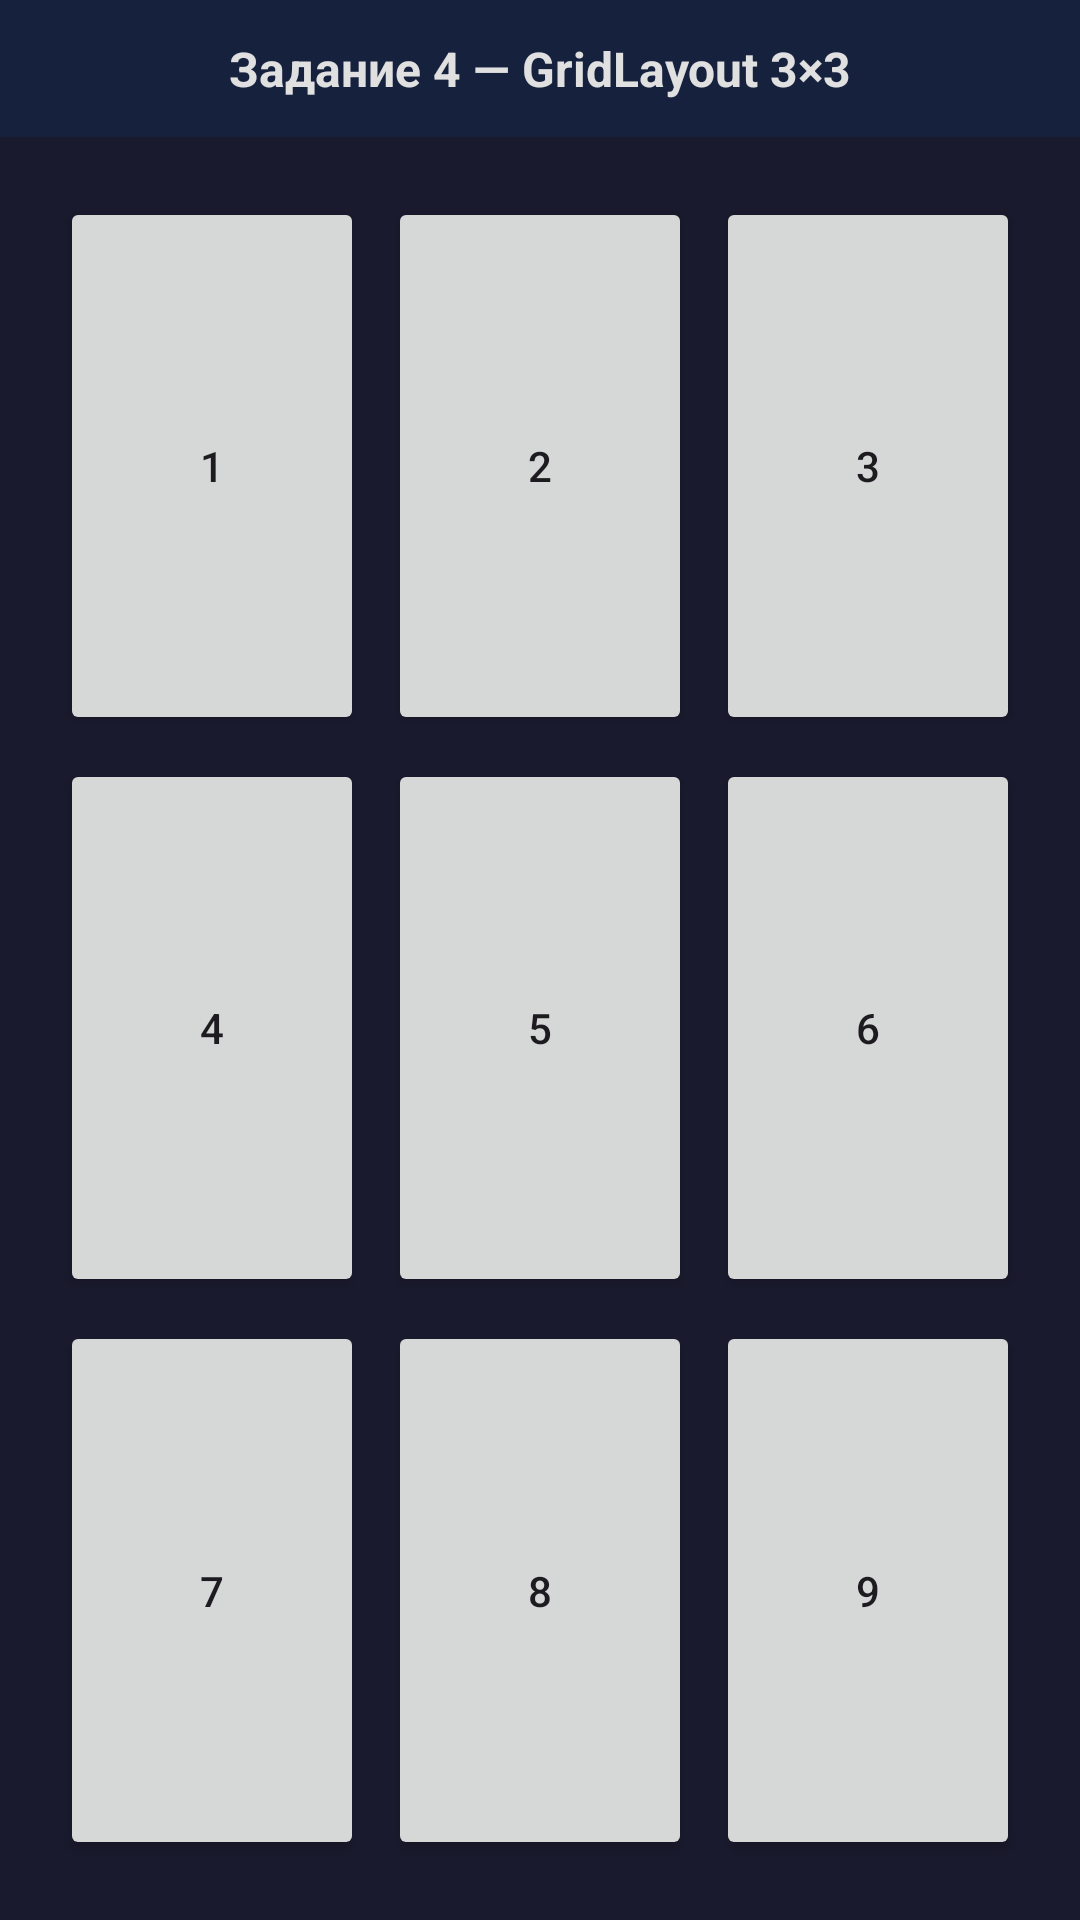

The Android layout XML behind this screen, and the referenced resources:
<!-- AndroidManifest.xml: application theme Theme.Denislab2 -->
<!-- res/layout/activity_grid.xml -->
<?xml version="1.0" encoding="utf-8"?>
<LinearLayout xmlns:android="http://schemas.android.com/apk/res/android"
    android:layout_width="match_parent"
    android:layout_height="match_parent"
    android:orientation="vertical"
    android:background="#1A1A2E">

    <TextView
        android:layout_width="match_parent"
        android:layout_height="wrap_content"
        android:padding="12dp"
        android:text="Задание 4 — GridLayout 3×3"
        android:textSize="16sp"
        android:textColor="#E0E0E0"
        android:textStyle="bold"
        android:gravity="center"
        android:background="#16213E" />

    <GridLayout
        android:layout_width="match_parent"
        android:layout_height="0dp"
        android:layout_weight="1"
        android:columnCount="3"
        android:rowCount="3"
        android:padding="16dp">

        <Button android:layout_width="0dp" android:layout_height="0dp"
            android:layout_columnWeight="1" android:layout_rowWeight="1"
            android:text="1" android:layout_margin="4dp" />

        <Button android:layout_width="0dp" android:layout_height="0dp"
            android:layout_columnWeight="1" android:layout_rowWeight="1"
            android:text="2" android:layout_margin="4dp" />

        <Button android:layout_width="0dp" android:layout_height="0dp"
            android:layout_columnWeight="1" android:layout_rowWeight="1"
            android:text="3" android:layout_margin="4dp" />

        <Button android:layout_width="0dp" android:layout_height="0dp"
            android:layout_columnWeight="1" android:layout_rowWeight="1"
            android:text="4" android:layout_margin="4dp" />

        <Button android:layout_width="0dp" android:layout_height="0dp"
            android:layout_columnWeight="1" android:layout_rowWeight="1"
            android:text="5" android:layout_margin="4dp" />

        <Button android:layout_width="0dp" android:layout_height="0dp"
            android:layout_columnWeight="1" android:layout_rowWeight="1"
            android:text="6" android:layout_margin="4dp" />

        <Button android:layout_width="0dp" android:layout_height="0dp"
            android:layout_columnWeight="1" android:layout_rowWeight="1"
            android:text="7" android:layout_margin="4dp" />

        <Button android:layout_width="0dp" android:layout_height="0dp"
            android:layout_columnWeight="1" android:layout_rowWeight="1"
            android:text="8" android:layout_margin="4dp" />

        <Button android:layout_width="0dp" android:layout_height="0dp"
            android:layout_columnWeight="1" android:layout_rowWeight="1"
            android:text="9" android:layout_margin="4dp" />

    </GridLayout>

</LinearLayout>
<!-- resources referenced by this layout -->
<resources>
  <style name="Theme.Denislab2" parent="Base.Theme.Denislab2" />
  <style name="Base.Theme.Denislab2" parent="Theme.Material3.DayNight.NoActionBar">
          
          
      </style>
</resources>
